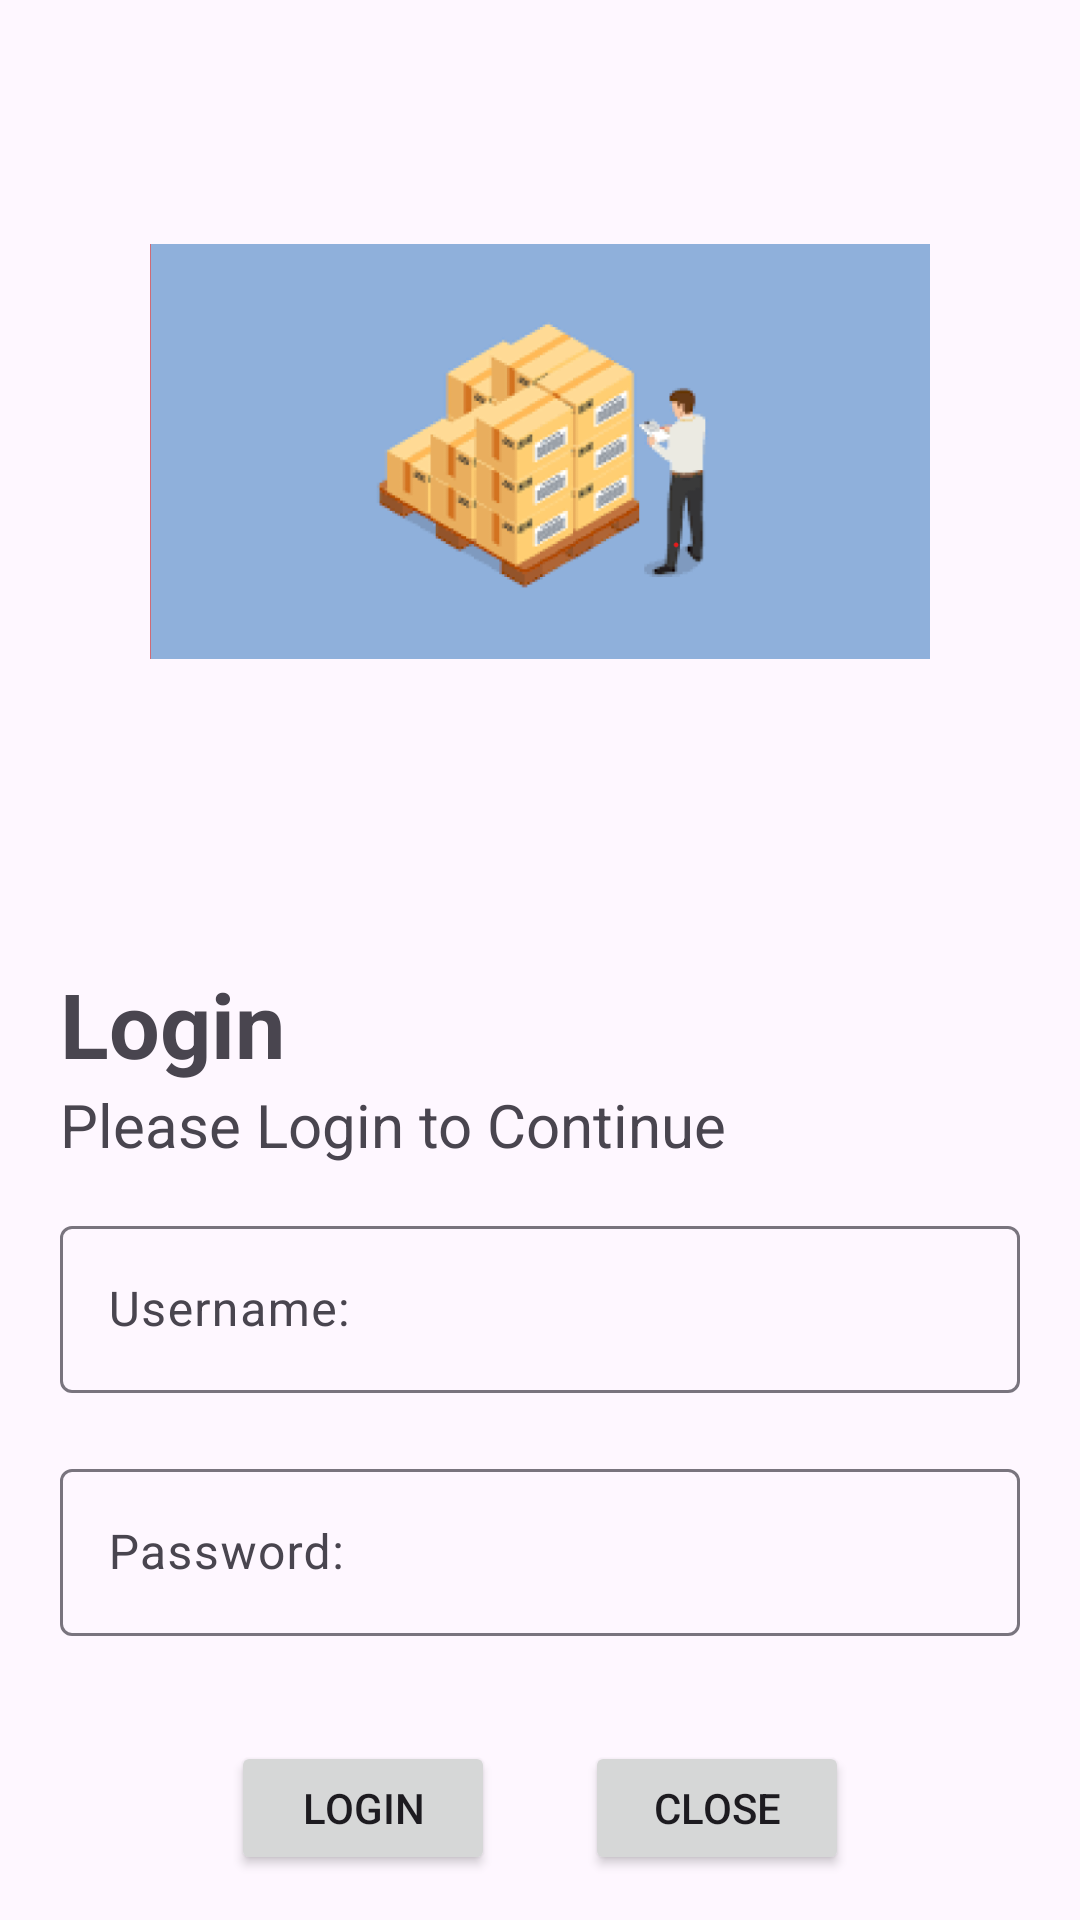

Layout XML and referenced resources for this Android screen:
<!-- AndroidManifest.xml: application theme Theme.QLKH_PH34050 -->
<!-- res/layout/activity_login.xml -->
<?xml version="1.0" encoding="utf-8"?>
<LinearLayout xmlns:android="http://schemas.android.com/apk/res/android"
    xmlns:app="http://schemas.android.com/apk/res-auto"
    xmlns:tools="http://schemas.android.com/tools"
    android:layout_width="match_parent"
    android:layout_height="match_parent"
    android:orientation="vertical"
    tools:context=".Activity.Login">

    <ImageView
        android:layout_width="wrap_content"
        android:layout_height="301dp"
        android:layout_gravity="center"
        android:src="@drawable/khohang"
        android:layout_marginLeft="50dp"
        android:layout_marginRight="50dp"/>

    <TextView
        android:layout_width="wrap_content"
        android:layout_height="wrap_content"
        android:text="Login"
        android:textSize="30dp"
        android:textStyle="bold"
        android:layout_marginTop="20dp"
        android:layout_marginLeft="20dp"/>

    <TextView
        android:layout_width="wrap_content"
        android:layout_height="wrap_content"
        android:text="Please Login to Continue"
        android:textSize="20dp"
        android:layout_marginLeft="20dp"
        android:layout_marginBottom="15dp"/>

    <com.google.android.material.textfield.TextInputLayout
        android:layout_width="match_parent"
        android:layout_height="wrap_content">

        <com.google.android.material.textfield.TextInputEditText
            android:layout_width="match_parent"
            android:id="@+id/edt_user"
            android:layout_height="wrap_content"
            android:layout_margin="20dp"
            android:hint="Username:" />

        <com.google.android.material.textfield.TextInputLayout
            android:layout_width="match_parent"
            android:layout_height="match_parent">

            <com.google.android.material.textfield.TextInputEditText
                android:layout_width="match_parent"
                android:id="@+id/edt_password"
                android:layout_margin="20dp"
                android:layout_height="wrap_content"
                android:hint="Password:" />
        </com.google.android.material.textfield.TextInputLayout>
    </com.google.android.material.textfield.TextInputLayout>

    <LinearLayout
        android:layout_width="match_parent"
        android:layout_height="wrap_content"
        android:gravity="center"
        android:orientation="horizontal">

        <Button
            android:id="@+id/btnLogin"
            android:layout_width="wrap_content"
            android:layout_height="wrap_content"
            android:layout_margin="15dp"
            android:text="Login" />

        <Button
            android:id="@+id/btnHuy"
            android:layout_width="wrap_content"
            android:layout_height="wrap_content"
            android:layout_margin="15dp"
            android:text="Close" />
    </LinearLayout>
</LinearLayout>
<!-- resources referenced by this layout -->
<resources>
  <!-- drawable khohang: png bitmap (drawable, 53579 bytes) -->
  <style name="Theme.QLKH_PH34050" parent="Base.Theme.QLKH_PH34050" />
  <style name="Base.Theme.QLKH_PH34050" parent="Theme.Material3.DayNight.NoActionBar">
          
          
      </style>
</resources>
